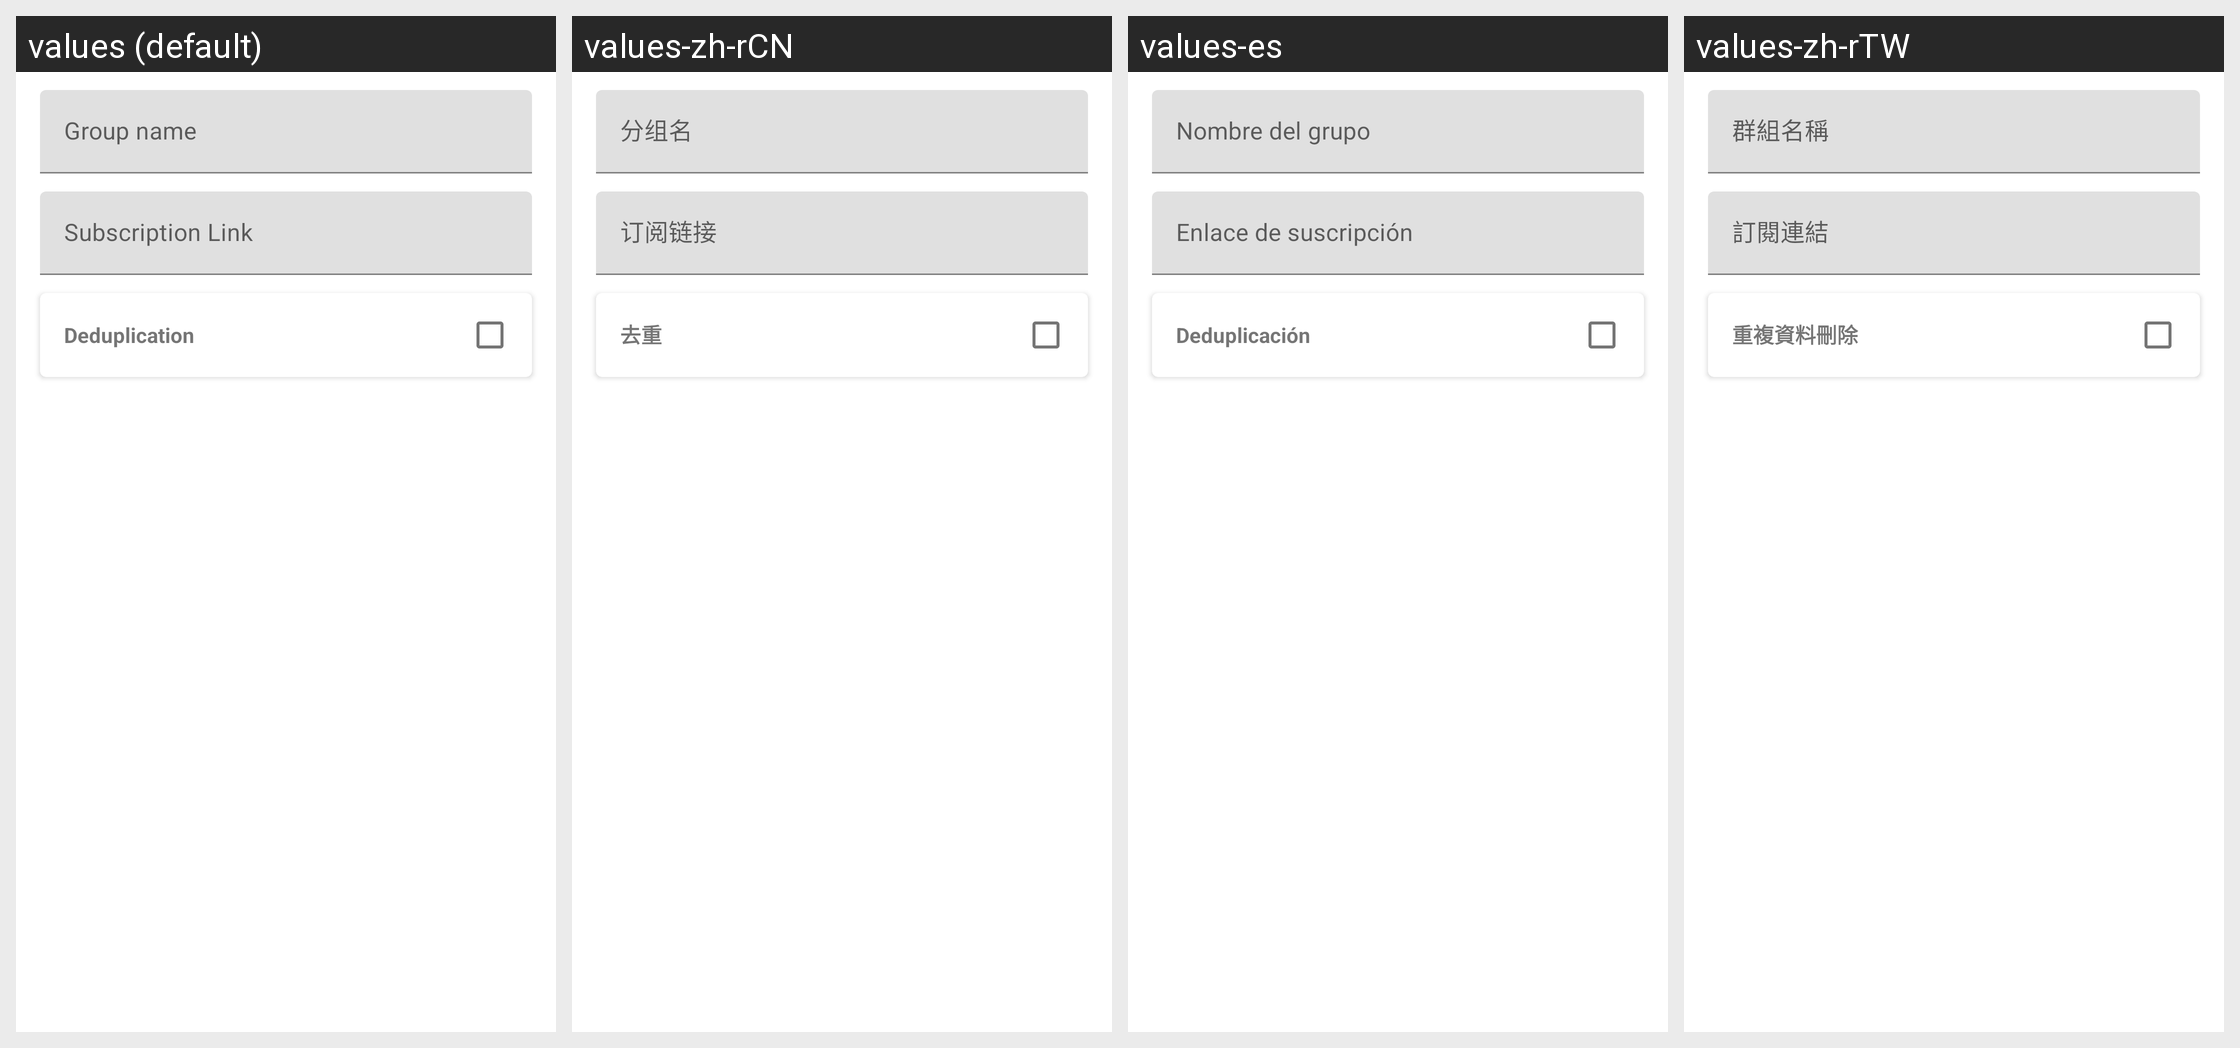

Locale-by-locale string values for the Android screen shown in this grid:
Android screen res/layout/layout_edit_group.xml rendered under 4 locales, left to right: values (default), values-zh-rCN, values-es, values-zh-rTW. Device: Nexus 5 (rendered at 1080×1920; each locale shown at half size, 540×960, under a caption strip naming it); theme Theme.Start.
Other locales in the repository, not shown: values-ar, values-be, values-de, values-fa, values-fr, values-in, values-it, values-ja, values-ko, values-nb-rNO, values-nl, values-pt-rBR, values-ru, values-tr, values-uk, values-vi, values-zh-rHK.
Strings drawn on this screen, with the default value and each locale's value (text and hints the layout hard-codes, and strings that could not be matched under every locale, appear in the picture but are not listed):

group_name
  values: Group name
  values-zh-rCN: 分组名
  values-es: Nombre del grupo
  values-zh-rTW: 群組名稱

group_subscription_link
  values: Subscription Link
  values-zh-rCN: 订阅链接
  values-es: Enlace de suscripción
  values-zh-rTW: 訂閱連結

deduplication
  values: Deduplication
  values-zh-rCN: 去重
  values-es: Deduplicación
  values-zh-rTW: 重複資料刪除
